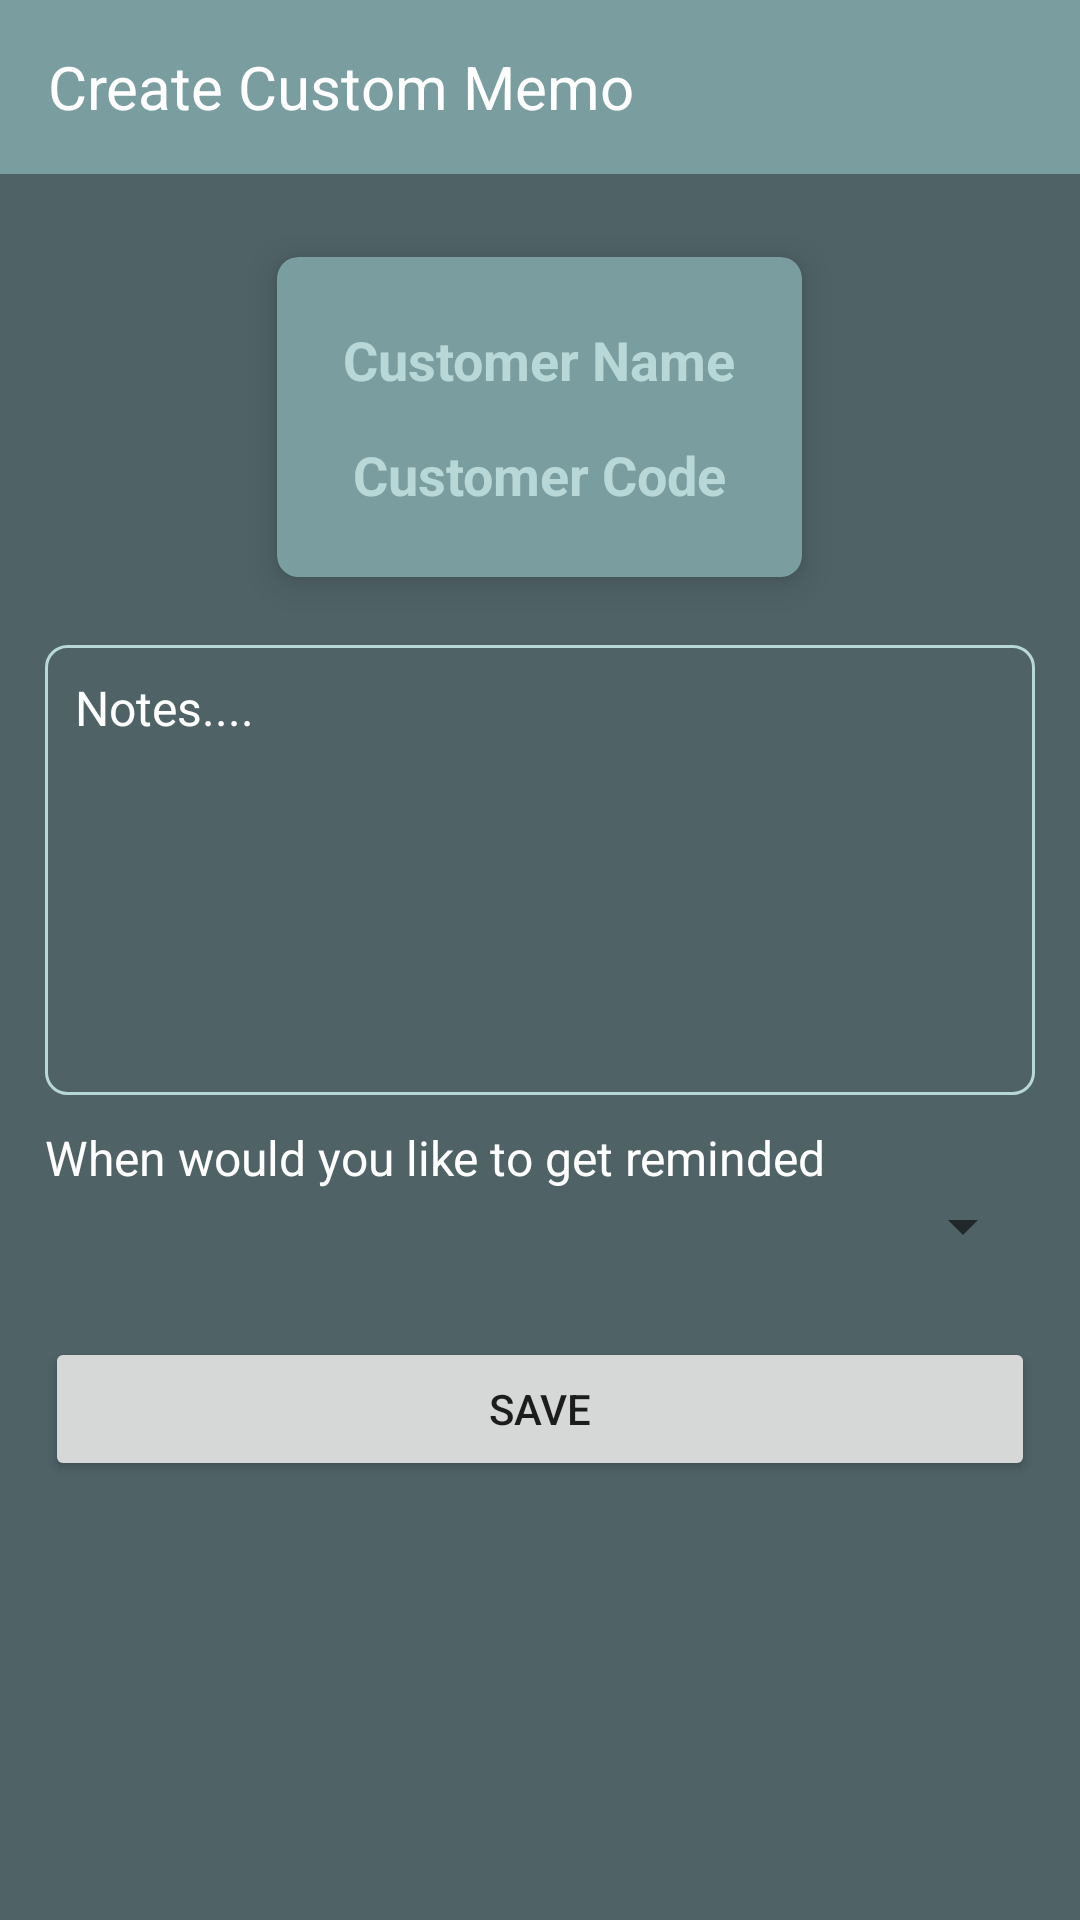

The Android layout XML behind this screen, and the referenced resources:
<!-- AndroidManifest.xml: application theme Theme.MEMOAPP -->
<!-- res/layout/activity_create_memo.xml -->
<?xml version="1.0" encoding="utf-8"?>
<RelativeLayout xmlns:android="http://schemas.android.com/apk/res/android"
    xmlns:app="http://schemas.android.com/apk/res-auto"
    xmlns:tools="http://schemas.android.com/tools"
    android:layout_width="match_parent"
    android:layout_height="match_parent"
    android:background="@color/darkerColor"
    tools:context=".Activities.CreateMemo">

    <com.google.android.material.appbar.AppBarLayout
        android:id="@+id/appbarLayout"
        android:layout_width="match_parent"
        android:layout_height="wrap_content">

        <androidx.appcompat.widget.Toolbar
            android:id="@+id/toolbar"
            android:layout_width="fill_parent"
            android:layout_height="58dp"
            android:background="@color/purple_700"
            android:minHeight="?attr/actionBarSize"
            app:popupTheme="@style/ThemeOverlay.AppCompat.Light"
            app:theme="@style/ThemeOverlay.AppCompat.Dark.ActionBar">

            <ImageView
                android:id="@+id/backButton"
                android:layout_width="wrap_content"
                android:layout_height="wrap_content"
                android:src="@drawable/back_arrow_white"
                />

            <TextView
                android:layout_width="wrap_content"
                android:layout_height="wrap_content"
                android:text="Create Custom Memo"
                android:textColor="@android:color/white"
                android:textSize="20sp" />

        </androidx.appcompat.widget.Toolbar>
    </com.google.android.material.appbar.AppBarLayout>

    <LinearLayout
        android:layout_width="match_parent"
        android:layout_height="wrap_content"
        android:orientation="vertical"
        android:layout_below="@id/appbarLayout"
        android:padding="15dp"
        >

        <androidx.cardview.widget.CardView
            android:layout_width="wrap_content"
            android:layout_height="wrap_content"
            app:cardElevation="7dp"
            app:cardUseCompatPadding="true"
            android:layout_gravity="center"
            app:cardBackgroundColor="@color/purple_500"
            app:cardCornerRadius="7dp"
            >

            <LinearLayout
                android:layout_width="wrap_content"
                android:layout_height="wrap_content"
                android:orientation="vertical"
                android:layout_gravity="center"
                android:padding="15dp"
                >

                <TextView
                    android:id="@+id/cNames"
                    android:layout_width="wrap_content"
                    android:layout_height="wrap_content"
                    android:text="Customer Name"
                    android:layout_gravity="center"
                    android:gravity="center"
                    android:padding="7dp"
                    android:textColor="@color/purple_200"
                    android:textStyle="bold"
                    android:textSize="18sp"
                    />

                <TextView
                    android:id="@+id/cCodes"
                    android:layout_width="wrap_content"
                    android:layout_height="wrap_content"
                    android:text="Customer Code"
                    android:layout_gravity="center"
                    android:gravity="center"
                    android:padding="7dp"
                    android:textColor="@color/purple_200"
                    android:textStyle="bold"
                    android:textSize="18sp"
                    />

            </LinearLayout>


        </androidx.cardview.widget.CardView>

        <EditText
            android:id="@+id/notesEdtText"
            android:layout_width="match_parent"
            android:layout_height="150dp"
            android:layout_gravity="start"
            android:layout_marginTop="10dp"
            android:background="@drawable/edit_text_background"
            android:gravity="start"
            android:hint="Notes...."
            android:padding="10dp"
            android:textColor="@color/white"
            android:textColorHint="@color/white"
            android:textSize="16sp" />

        <TextView
            android:layout_width="wrap_content"
            android:layout_height="wrap_content"
            android:text="When would you like to get reminded"
            android:textSize="16sp"
            android:textColor="@color/white"
            android:layout_marginTop="10dp"
            />

        <Spinner
            android:id="@+id/spinner"
            android:layout_width="match_parent"
            android:layout_height="wrap_content"
            />

        <Button
            android:id="@+id/saveBtn"
            android:layout_width="match_parent"
            android:layout_height="wrap_content"
            android:layout_marginTop="25dp"
            android:text="Save" />

    </LinearLayout>

</RelativeLayout>
<!-- resources referenced by this layout -->
<resources>
  <color name="darkerColor">#4F6367</color>
  <color name="purple_200">#B8D8D8</color>
  <color name="purple_500">#7A9E9F</color>
  <color name="purple_700">#7A9E9F</color>
  <color name="white">#FFFFFFFF</color>
  <!-- drawable edit_text_background (drawable) -->
  <?xml version="1.0" encoding="utf-8"?>
  <shape xmlns:android="http://schemas.android.com/apk/res/android"
      android:shape="rectangle"
      >
  
      <solid
          android:color="@color/darkerColor"
          />
  
      <corners
          android:radius="7dp"
          />
  
      <stroke
          android:color="@color/purple_200"
          android:width="1dp"
          />
  
  </shape>
  <style name="Theme.MEMOAPP" parent="Theme.MaterialComponents.DayNight.NoActionBar">
          
          <item name="colorPrimary">@color/purple_500</item>
          <item name="colorPrimaryVariant">@color/purple_700</item>
          <item name="colorOnPrimary">@color/white</item>
          
          <item name="colorSecondary">@color/teal_200</item>
          <item name="colorSecondaryVariant">@color/teal_700</item>
          <item name="colorOnSecondary">@color/black</item>
          
          <item name="android:statusBarColor" tools:targetApi="l">?attr/colorPrimaryVariant</item>
          
      </style>
  <color name="teal_200">#FF03DAC5</color>
  <color name="teal_700">#FF018786</color>
  <color name="black">#FF000000</color>
</resources>
